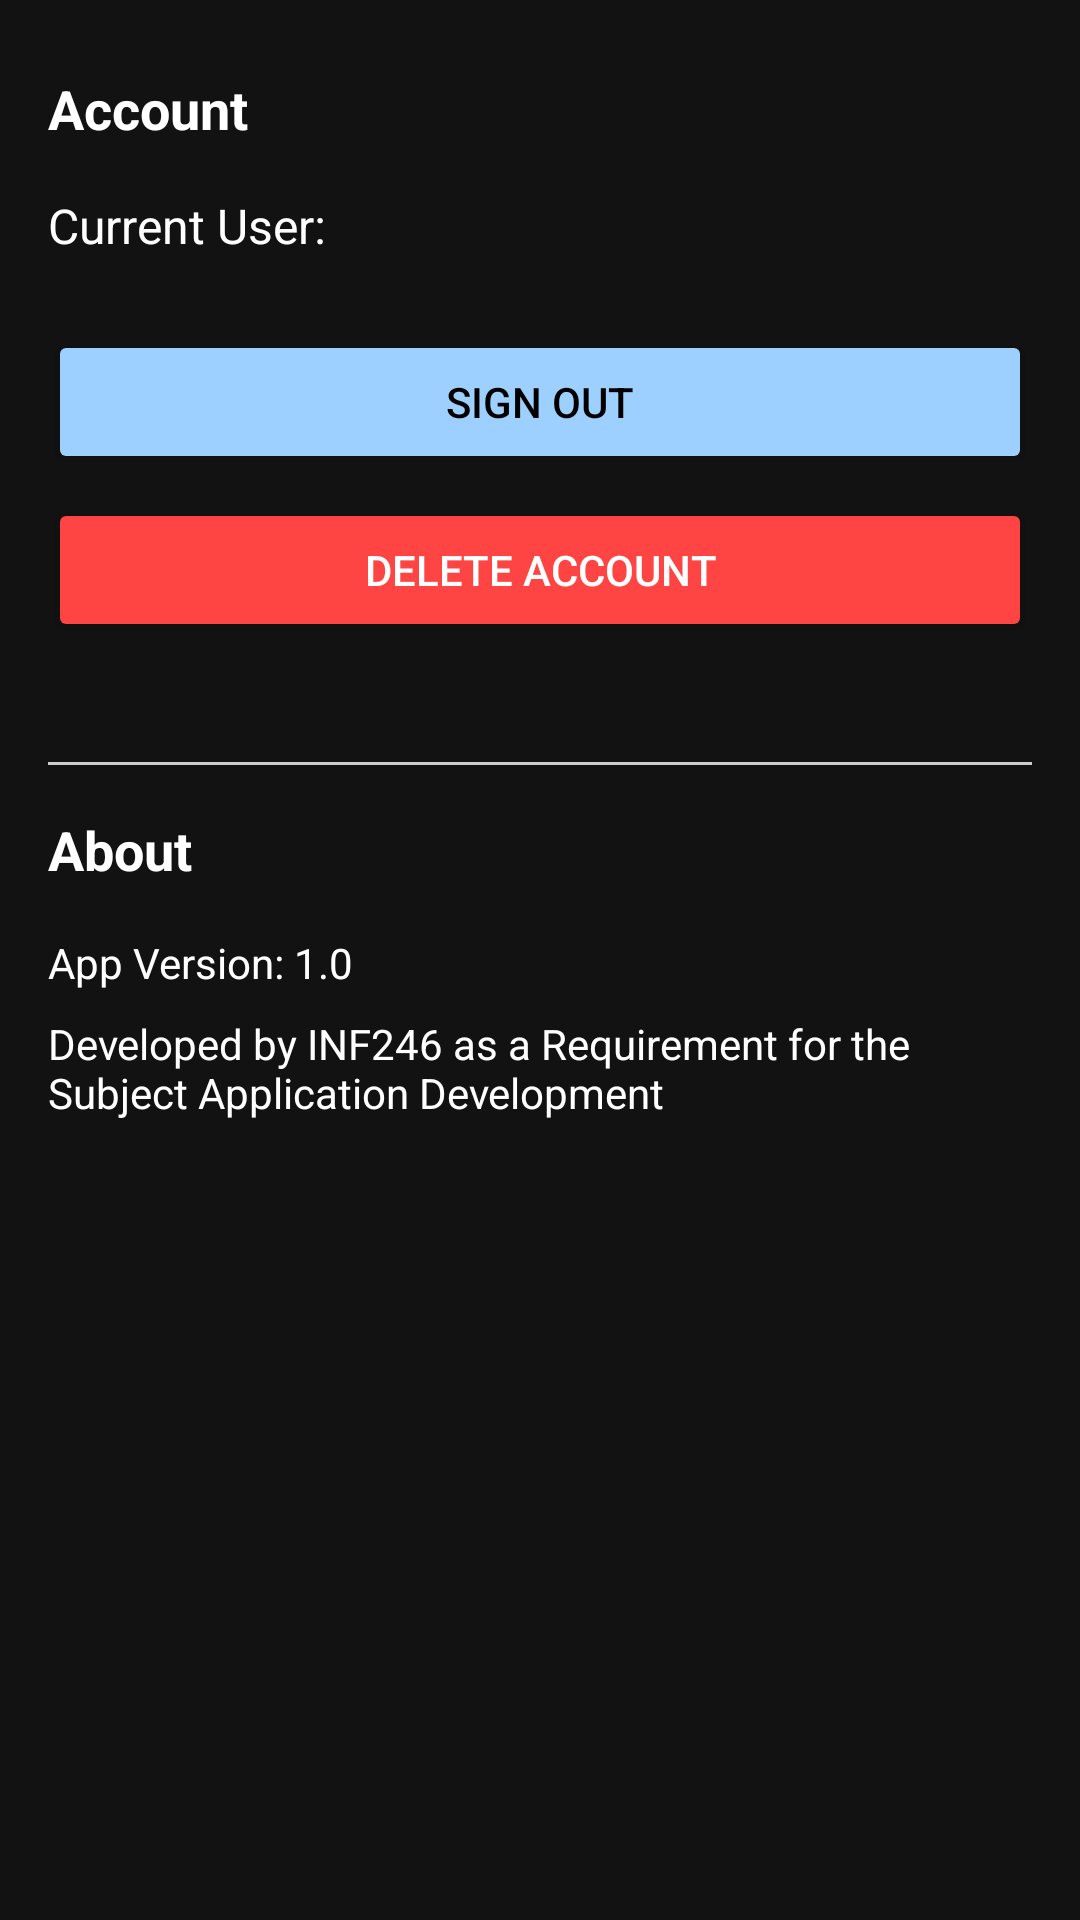

This screen was rendered from an Android layout file. Write that file and the resources it references.
<!-- AndroidManifest.xml: application theme Theme.AppdevwardrobeINF246 -->
<!-- res/layout/settings.xml -->
<?xml version="1.0" encoding="utf-8"?>
<ScrollView xmlns:android="http://schemas.android.com/apk/res/android"
    android:layout_width="match_parent"
    android:layout_height="match_parent"
    android:padding="16dp">

    <LinearLayout
        android:layout_width="match_parent"
        android:layout_height="wrap_content"
        android:orientation="vertical">

        <TextView
            android:layout_width="match_parent"
            android:layout_height="wrap_content"
            android:text="Account"
            android:textSize="18sp"
            android:textStyle="bold"
            android:layout_marginTop="8dp"
            android:layout_marginBottom="16dp" />

        <TextView
            android:id="@+id/tvCurrentUser"
            android:layout_width="match_parent"
            android:layout_height="wrap_content"
            android:text="Current User: "
            android:textSize="16sp"
            android:layout_marginBottom="8dp" />

        <Button
            android:id="@+id/btnSignOut"
            android:layout_width="match_parent"
            android:layout_height="wrap_content"
            android:text="Sign Out"
            android:backgroundTint="#9ED0FF"
            android:textColor="@android:color/black"
            android:layout_marginTop="16dp"
            android:layout_marginBottom="8dp" />

        <Button
            android:id="@+id/btnDeleteAccount"
            android:layout_width="match_parent"
            android:layout_height="wrap_content"
            android:text="Delete Account"
            android:backgroundTint="#FF4444"
            android:textColor="@android:color/white"
            android:layout_marginBottom="24dp" />

        <View
            android:layout_width="match_parent"
            android:layout_height="1dp"
            android:background="#CCCCCC"
            android:layout_marginVertical="16dp" />

        <TextView
            android:layout_width="match_parent"
            android:layout_height="wrap_content"
            android:text="About"
            android:textSize="18sp"
            android:textStyle="bold"
            android:layout_marginBottom="16dp" />

        <TextView
            android:layout_width="match_parent"
            android:layout_height="wrap_content"
            android:text="App Version: 1.0"
            android:textSize="14sp"
            android:layout_marginBottom="8dp" />

        <TextView
            android:layout_width="match_parent"
            android:layout_height="wrap_content"
            android:text="Developed by INF246 as a Requirement for the Subject Application Development"
            android:textSize="14sp"
            android:layout_marginBottom="24dp" />

    </LinearLayout>

</ScrollView>
<!-- resources referenced by this layout -->
<resources>
  <style name="Theme.AppdevwardrobeINF246" parent="Theme.MaterialComponents.DayNight.NoActionBar">
          <item name="colorPrimary">#9ED0FF</item>
          <item name="colorPrimaryVariant">#7DB8FF</item>
          <item name="colorOnPrimary">@android:color/black</item>
          <item name="android:windowBackground">#121212</item>
          <item name="android:textColor">@android:color/white</item>
          <item name="android:textColorHint">#AAAAAA</item>
          <item name="android:statusBarColor">?attr/colorPrimaryVariant</item>
      </style>
</resources>
